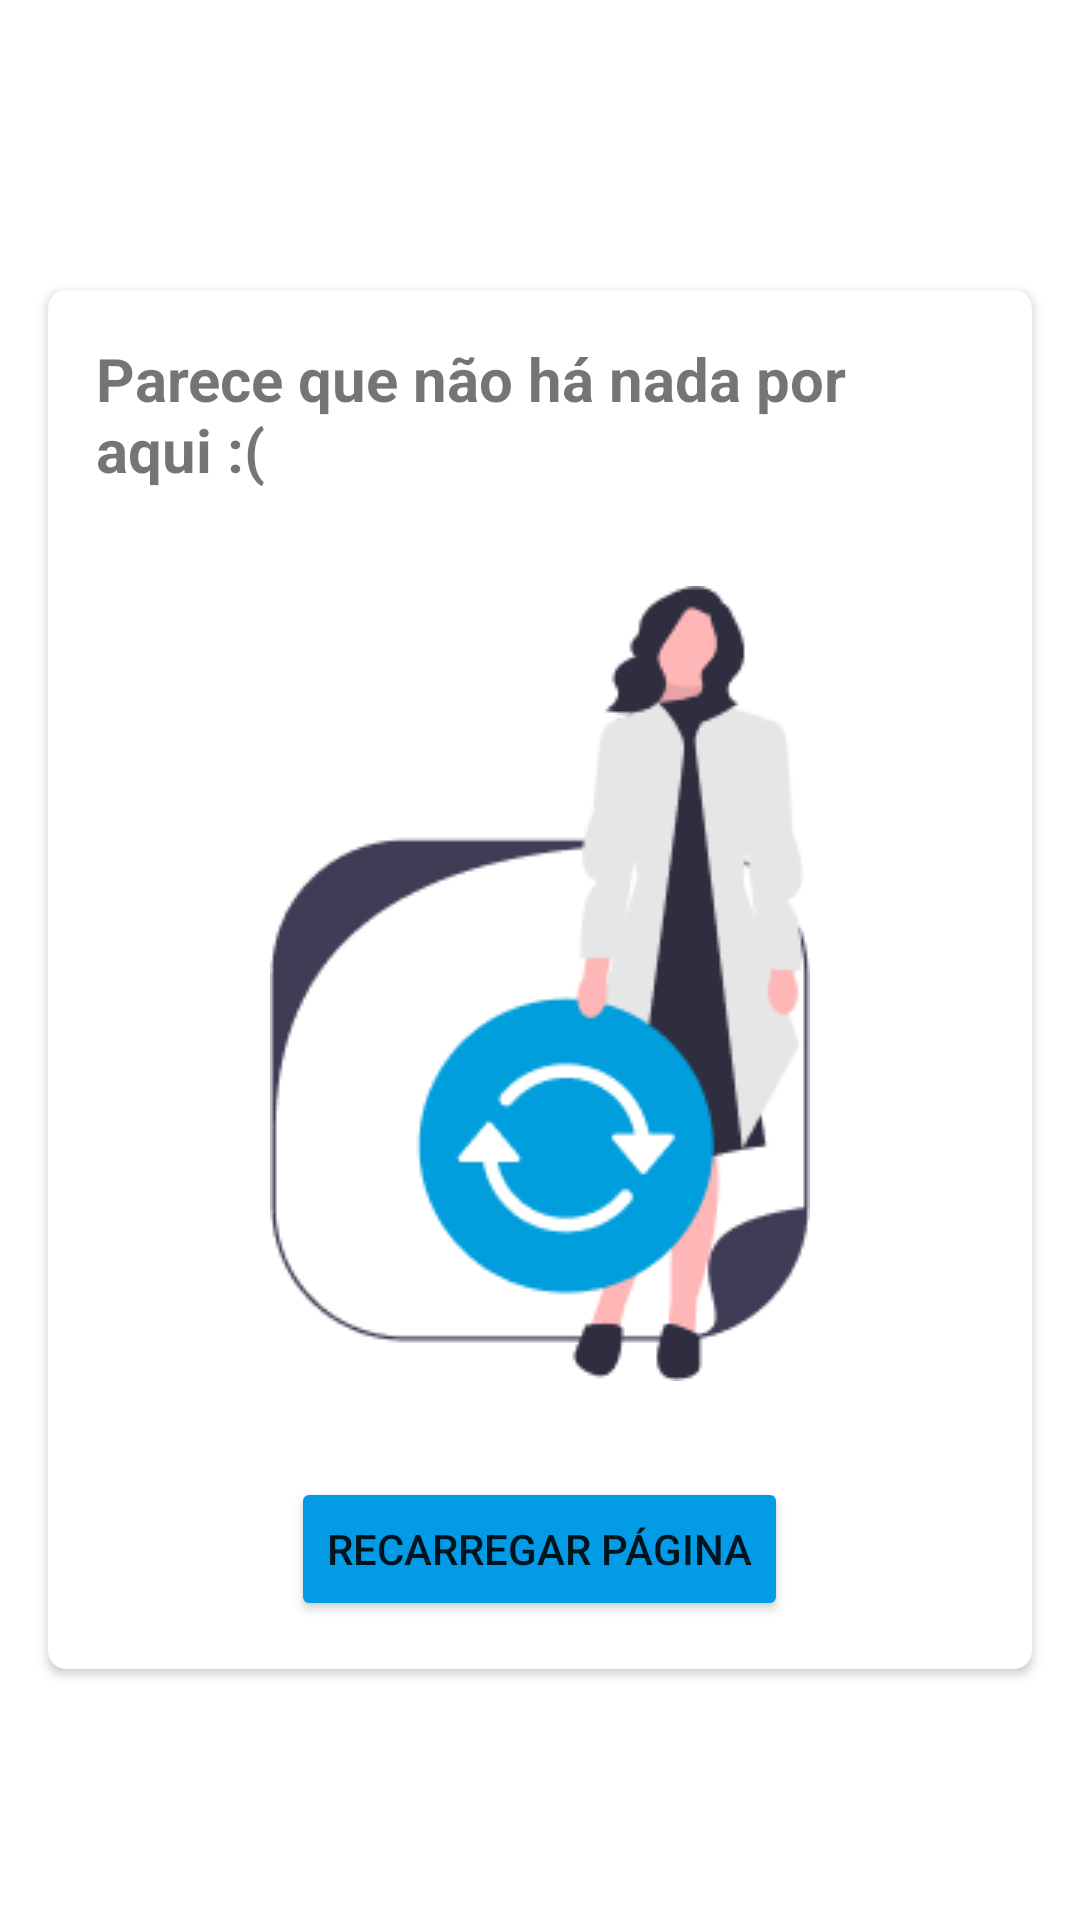

The Android layout XML behind this screen, and the referenced resources:
<!-- AndroidManifest.xml: application theme Theme.WeMovies -->
<!-- res/layout/fragment_home.xml -->
<?xml version="1.0" encoding="utf-8"?>
<androidx.constraintlayout.widget.ConstraintLayout xmlns:android="http://schemas.android.com/apk/res/android"
    xmlns:app="http://schemas.android.com/apk/res-auto"
    xmlns:tools="http://schemas.android.com/tools"
    android:layout_width="match_parent"
    android:layout_height="match_parent"
    tools:context=".ui.HomeFragment">

    <LinearLayout
        android:id="@+id/home_header"
        android:layout_width="match_parent"
        android:layout_height="wrap_content"
        android:orientation="vertical"
        android:padding="16dp"
        app:layout_constraintStart_toStartOf="parent"
        app:layout_constraintTop_toTopOf="parent">

        <TextView
            android:layout_width="wrap_content"
            android:layout_height="wrap_content"
            android:text="@string/best_sellers"
            android:textColor="@color/white"
            android:textSize="20sp"
            android:textStyle="bold" />

        <TextView
            android:layout_width="wrap_content"
            android:layout_height="wrap_content"
            android:text="@string/greatest_hits_wemovie"
            android:textColor="@color/white"
            android:textSize="16sp" />
    </LinearLayout>

    <androidx.recyclerview.widget.RecyclerView
        android:id="@+id/home_list"
        android:layout_width="match_parent"
        android:layout_height="wrap_content"
        android:visibility="gone"
        android:paddingLeft="8dp"
        android:paddingRight="8dp"
        app:layoutManager="LinearLayoutManager"
        app:layout_constraintTop_toBottomOf="@+id/home_header" />

    <androidx.cardview.widget.CardView
        android:id="@+id/empty_home_card"
        android:layout_width="match_parent"
        android:layout_height="wrap_content"
        android:layout_margin="16dp"
        app:cardCornerRadius="6dp"
        app:layout_constraintTop_toBottomOf="@+id/home_header">

        <LinearLayout
            android:layout_width="match_parent"
            android:layout_height="wrap_content"
            android:layout_margin="16dp"
            android:orientation="vertical"
            android:gravity="center">

            <TextView
                android:layout_width="wrap_content"
                android:layout_height="wrap_content"
                android:text="@string/looks_nothing_here"
                android:textSize="20sp"
                android:textStyle="bold" />

            <ImageView
                android:src="@drawable/ic_home_empty"
                android:layout_marginTop="32dp"
                android:layout_width="wrap_content"
                android:layout_height="wrap_content" />

            <Button
                android:id="@+id/go_home_button"
                android:text="@string/reload_page"
                app:backgroundTint="@color/light_blue_600"
                android:layout_marginTop="32dp"
                android:layout_width="wrap_content"
                android:layout_height="wrap_content" />

        </LinearLayout>

    </androidx.cardview.widget.CardView>

</androidx.constraintlayout.widget.ConstraintLayout>
<!-- resources referenced by this layout -->
<resources>
  <color name="light_blue_600">#FF039BE5</color>
  <color name="white">#FFFFFFFF</color>
  <!-- drawable ic_home_empty: png bitmap (drawable, 11155 bytes) -->
  <string name="best_sellers">Mais Vendidos</string>
  <string name="greatest_hits_wemovie">Maiores Sucessos da Wemovie</string>
  <string name="looks_nothing_here">Parece que não há nada por aqui :(</string>
  <string name="reload_page">Recarregar página</string>
  <style name="Theme.WeMovies" parent="Theme.MaterialComponents.Light.DarkActionBar">
          
          <item name="colorPrimary">@color/secondary_menu</item>
          <item name="colorPrimaryVariant">@color/purple_700</item>
          <item name="colorOnPrimary">@color/white</item>
          <item name="colorAccent">@color/light_blue_600</item>
          
          <item name="colorSecondary">@color/teal_200</item>
          <item name="colorSecondaryVariant">@color/teal_700</item>
          <item name="colorOnSecondary">@color/black</item>
          
          <item name="android:statusBarColor">@color/secondary_menu</item>
          
      </style>
  <color name="secondary_menu">#1D1D2B</color>
  <color name="purple_700">#FF3700B3</color>
  <color name="teal_200">#FF03DAC5</color>
  <color name="teal_700">#FF018786</color>
  <color name="black">#FF000000</color>
</resources>
